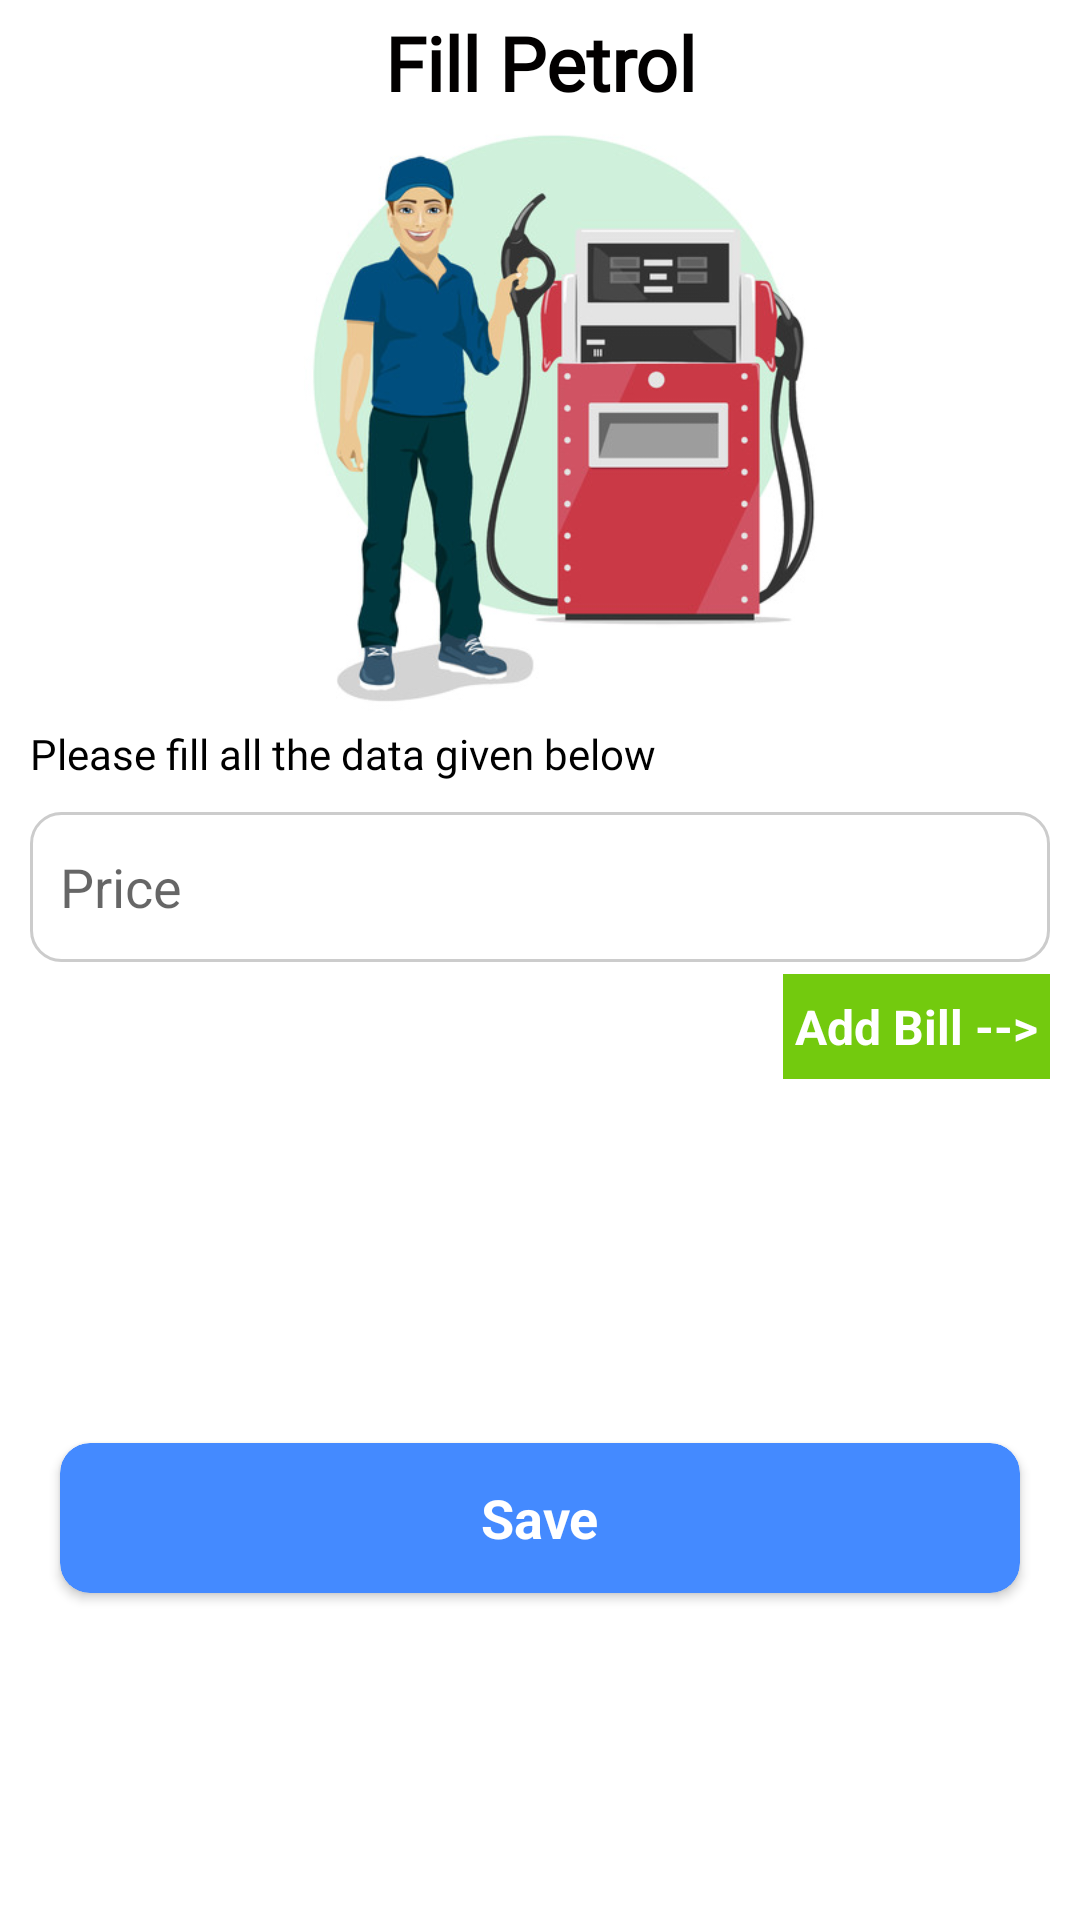

Here is an Android app screen rendered from its layout file. Give the layout XML and the strings, colors and styles it references.
<!-- AndroidManifest.xml: application theme Theme.BookingStats -->
<!-- res/layout/fill_petrol.xml -->
<?xml version="1.0" encoding="utf-8"?>
<androidx.constraintlayout.widget.ConstraintLayout xmlns:android="http://schemas.android.com/apk/res/android"
    xmlns:app="http://schemas.android.com/apk/res-auto"
    xmlns:tools="http://schemas.android.com/tools"
    android:id="@+id/fillPetrol_addbill"
    android:layout_width="match_parent"
    android:layout_height="wrap_content"
    android:orientation="vertical"
    android:weightSum="10">


    <EditText
        android:id="@+id/fillPetrol_price"
        android:layout_width="match_parent"
        android:layout_height="50dp"
        android:layout_marginStart="10dp"
        android:layout_marginLeft="10dp"
        android:layout_marginTop="10dp"
        android:layout_marginEnd="10dp"
        android:layout_marginRight="10dp"
        android:layout_weight="1"
        android:height="50dp"
        android:background="@drawable/edittext_bg"
        android:drawableStart="@drawable/money_vector"
        android:drawableLeft="@drawable/money_vector"
        android:drawablePadding="8dp"
        android:ems="10"
        android:hint="Price"
        android:inputType="number|textPersonName"
        android:paddingStart="10dp"
        android:paddingLeft="10dp"
        app:layout_constraintEnd_toEndOf="@+id/textView5"
        app:layout_constraintStart_toStartOf="@+id/textView5"
        app:layout_constraintTop_toBottomOf="@+id/textView5" />

    <ImageView
        android:id="@+id/imageView5"
        android:layout_width="wrap_content"
        android:layout_height="200dp"
        app:layout_constraintEnd_toEndOf="parent"
        app:layout_constraintHorizontal_bias="0.5"
        app:layout_constraintStart_toStartOf="parent"
        app:layout_constraintTop_toBottomOf="@+id/textView"
        app:srcCompat="@drawable/petrol_pump" />

    <TextView
        android:id="@+id/textView"
        android:layout_width="wrap_content"
        android:layout_height="wrap_content"
        android:layout_margin="4dp"
        android:fontFamily="@font/ptsans"
        android:text="Fill Petrol"
        android:textColor="#020000"
        android:textSize="25sp"
        android:textStyle="bold"
        app:layout_constraintEnd_toEndOf="parent"
        app:layout_constraintHorizontal_bias="0.5"
        app:layout_constraintStart_toStartOf="parent"
        app:layout_constraintTop_toTopOf="parent" />

    <TextView
        android:id="@+id/textView5"
        android:layout_width="0dp"
        android:layout_height="wrap_content"
        android:layout_marginStart="10dp"
        android:layout_marginLeft="10dp"
        android:layout_marginTop="4dp"
        android:layout_marginEnd="10dp"
        android:layout_marginRight="10dp"
        android:fontFamily="@font/ptsans"
        android:text="Please fill all the data given below"
        android:textColor="#000000"
        android:textSize="14sp"
        app:layout_constraintEnd_toEndOf="parent"
        app:layout_constraintStart_toStartOf="parent"
        app:layout_constraintTop_toBottomOf="@+id/imageView5" />

    <TextView
        android:id="@+id/textView10"
        android:layout_width="wrap_content"
        android:layout_height="35dp"
        android:layout_marginTop="4dp"
        android:background="#73CA0E"
        android:foregroundGravity="center"
        android:gravity="center"
        android:padding="4dp"
        android:paddingLeft="10dp"
        android:paddingRight="10dp"
        android:text="Add Bill -->"
        android:textColor="#fff"
        android:textSize="16sp"
        android:textStyle="bold"
        app:layout_constraintEnd_toEndOf="@+id/fillPetrol_price"
        app:layout_constraintTop_toBottomOf="@+id/fillPetrol_price" />

    <androidx.cardview.widget.CardView
        android:id="@+id/fillPetrol_savebtn"
        android:layout_width="match_parent"
        android:layout_height="50dp"
        android:layout_marginStart="20dp"
        android:layout_marginLeft="20dp"
        android:layout_marginTop="20dp"
        android:layout_marginEnd="20dp"
        android:layout_marginRight="20dp"
        android:layout_marginBottom="8dp"
        app:cardBackgroundColor="#448AFF"
        app:cardCornerRadius="10dp"
        app:layout_constraintBottom_toBottomOf="parent"
        app:layout_constraintEnd_toEndOf="parent"
        app:layout_constraintStart_toStartOf="parent"
        app:layout_constraintTop_toBottomOf="@+id/textView10">

        <TextView
            android:id="@+id/textView11"
            android:layout_width="wrap_content"
            android:layout_height="wrap_content"
            android:layout_gravity="center"
            android:text="Save"
            android:textColor="#FFFFFF"
            android:textSize="18sp"
            android:textStyle="bold" />
    </androidx.cardview.widget.CardView>

</androidx.constraintlayout.widget.ConstraintLayout>
<!-- resources referenced by this layout -->
<resources>
  <!-- drawable edittext_bg (drawable) -->
  <?xml version="1.0" encoding="utf-8"?>
  <selector xmlns:android="http://schemas.android.com/apk/res/android">
  
      <item android:state_focused="true" android:state_enabled="true">
      <shape android:shape="rectangle">
          <solid android:color="#fff" />
          <corners android:radius="10dp" />
          <stroke android:color="@color/colorTheme" android:width="1dp"/>
      </shape>
      </item>
  
      <item android:state_enabled="true">
          <shape android:shape="rectangle">
              <solid android:color="#fff" />
              <corners android:radius="10dp" />
              <stroke android:color="#ccc" android:width="1dp"/>
          </shape>
      </item>
  </selector>
  <!-- drawable petrol_pump: jpg bitmap (drawable, 40850 bytes) -->
  <style name="Theme.BookingStats" parent="Theme.MaterialComponents.DayNight.NoActionBar">
          
          <item name="colorPrimary">@color/purple_500</item>
          <item name="colorPrimaryVariant">@color/purple_700</item>
          <item name="colorOnPrimary">@color/white</item>
          
          <item name="colorSecondary">@color/teal_200</item>
          <item name="colorSecondaryVariant">@color/teal_700</item>
          <item name="colorOnSecondary">@color/black</item>
          
          <item name="android:statusBarColor" tools:targetApi="l">?attr/colorPrimaryVariant</item>
          
      </style>
  <color name="colorTheme">#1451ED</color>
  <color name="purple_500">#FF6200EE</color>
  <color name="purple_700">#FF3700B3</color>
  <color name="white">#FFFFFFFF</color>
  <color name="teal_200">#FF03DAC5</color>
  <color name="teal_700">#FF018786</color>
  <color name="black">#FF000000</color>
</resources>
